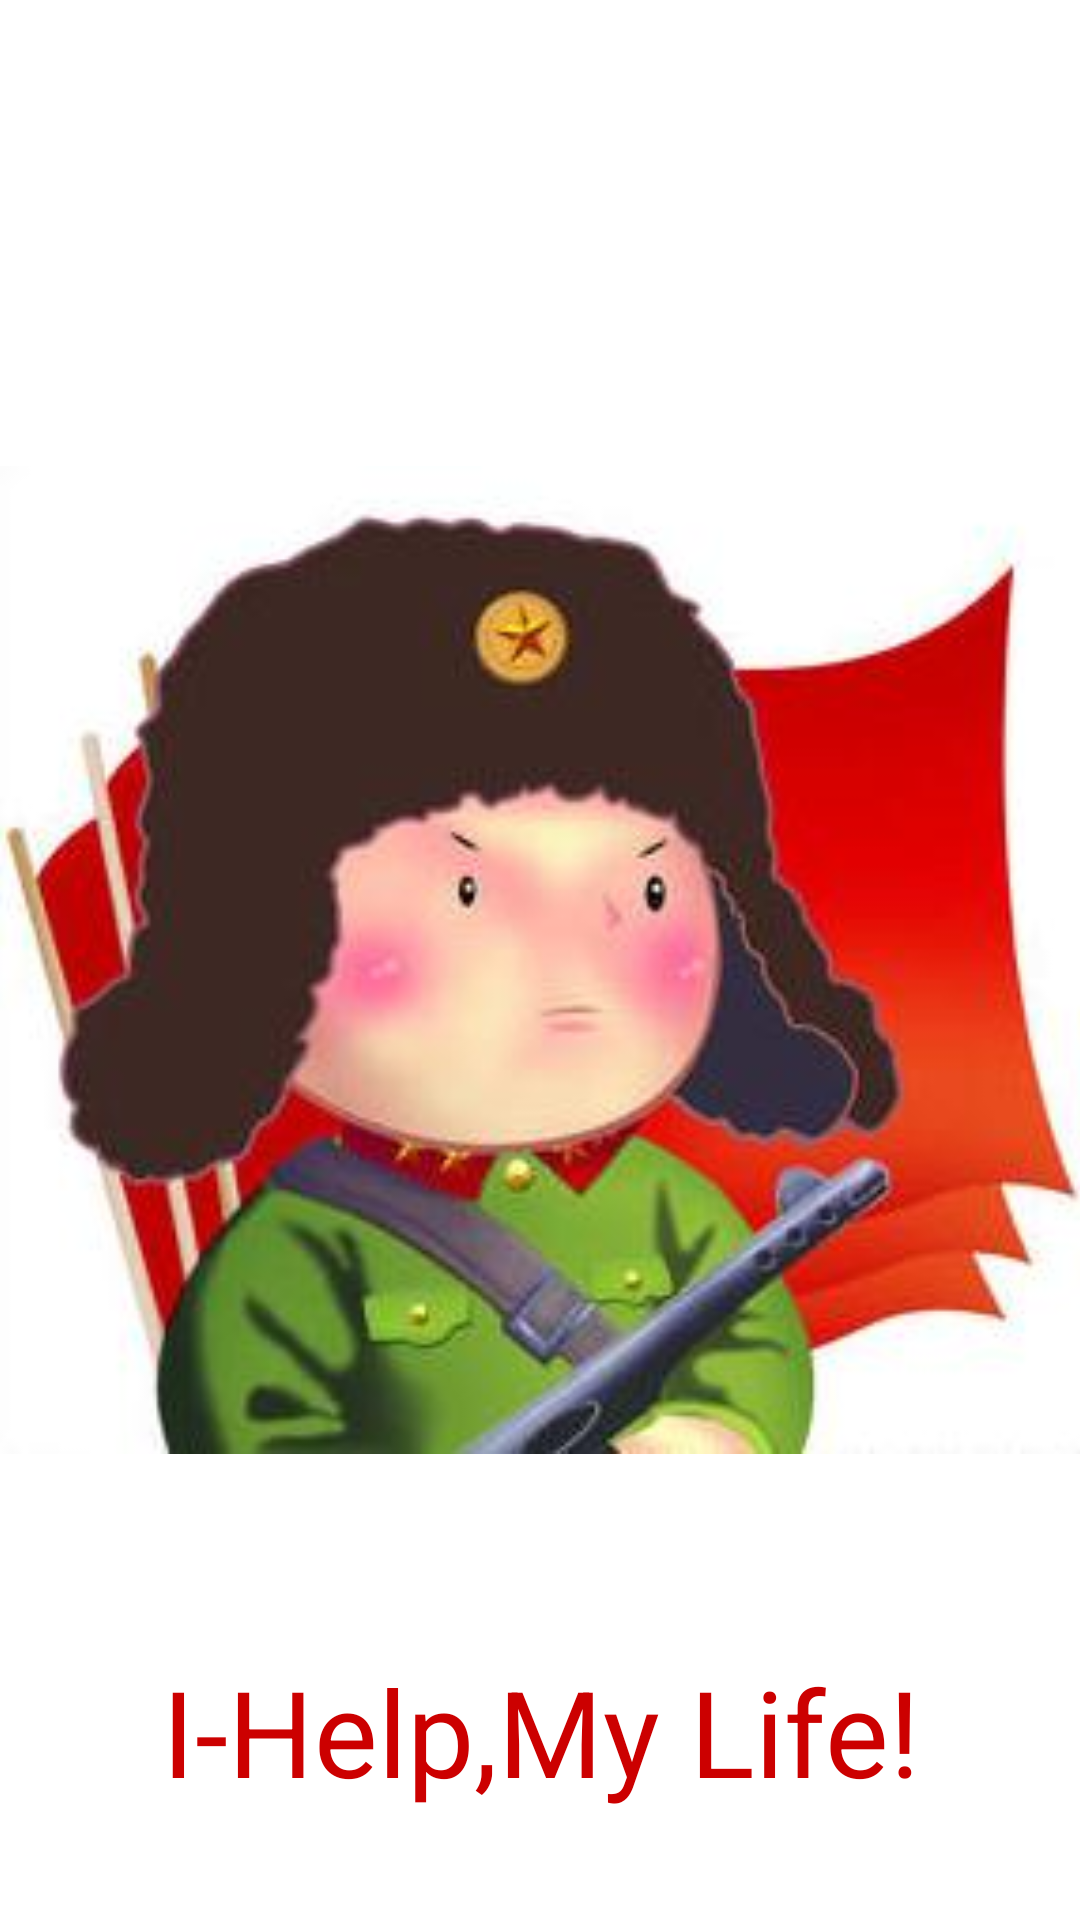

Produce the Android XML layout that renders to this screen, including the resource entries it uses.
<!-- AndroidManifest.xml: application theme AppTheme -->
<!-- res/layout/activity_welcome.xml -->
<RelativeLayout xmlns:android="http://schemas.android.com/apk/res/android"
    xmlns:tools="http://schemas.android.com/tools"
    android:layout_width="match_parent"
    android:layout_height="match_parent"
    android:background="#FFFFFF"
    android:paddingBottom="@dimen/activity_vertical_margin"
    android:paddingLeft="@dimen/activity_horizontal_margin"
    android:paddingRight="@dimen/activity_horizontal_margin"
    android:paddingTop="@dimen/activity_vertical_margin"
    tools:context=".Welcome" >
    <TextView 
        android:layout_below="@+id/image"
        android:layout_marginTop="-90dp"
        android:layout_width="match_parent"
        android:layout_height="wrap_content"
        android:gravity="center_horizontal"
        android:textSize="40sp"
        android:textColor="#CC0000"
        android:text="I-Help,My Life!"/>

    <ImageView
        android:id="@+id/image"
        android:layout_width="match_parent"
        android:layout_height="match_parent"
        android:layout_alignParentBottom="true"
        android:layout_centerHorizontal="true"
        android:src="@drawable/welcomeleifeng" />

"
</RelativeLayout>
<!-- resources referenced by this layout -->
<resources>
  <!-- drawable welcomeleifeng: jpg bitmap (drawable, 11874 bytes) -->
  <style name="AppTheme" parent="AppBaseTheme">
          
      </style>
  <style name="AppBaseTheme" parent="android:Theme.Light">
          
      </style>
</resources>
